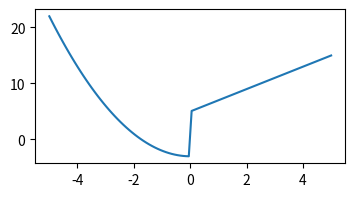

Here is the Python script that generated this plot:
import numpy as np
import matplotlib.pyplot as plt

# Define a function
def my_func(x_arr):
  # Initialize list to store results
  result = []
  # We will assume that 'x_arr' is always an array or iterable
  for x in x_arr:
    if x > 0:
        result.append(2*x + 5)
    else:
        result.append(x**2 - 3)

  return result

# Create 100 values of x between -5 and 5
my_x_arr = np.linspace(-5,5,100)
# Evaluate equation at x
y = my_func(my_x_arr)

# Plot x and y
fig, ax = plt.subplots(figsize=(4, 2))
ax.plot(my_x_arr, y)
plt.show()
